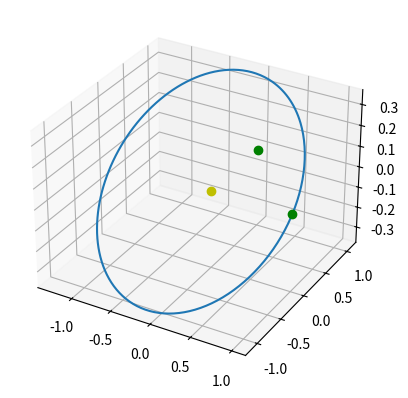

Here is the Python script that generated this plot:
"""
Primenom OKM odrediti heliocentricnu putanju kosmicke letelice koja se sa Zemlje lansirana brzi-
nom 10km/s (u odnosu na Zemlju) normalno na pravac Zemljine heliocentricne brzine sa dijame-
tralno suprotne tacke od Sunca. Pp da se Zemlja krece po kruznoj putanji oko Sunca.

a) Uzeti u obzir samo gravitaciju Sunca

"""

import numpy as np
import time as time
import matplotlib.pyplot as plt

Ms=1.989e30
Rz=6.378e6
aj=1.5e11 #astronomska jedinica
gamma=6.67e-11
v0=1e4
dt=100000 #manji od br godine
vorb=2*np.pi*aj/(365.25*24*60*60)
#pocetni uslovi (heliocentricni sistem)
x=[aj+Rz]
y=[0]
z=[0]

vx=0
vy=vorb #brzina letelice
vz=v0

phi=list(np.arctan2(y,x))

while len(phi)==1 or (len(phi)>1 and phi[-1]>phi[-2]):
    ax=-gamma*Ms/(x[-1]**2+y[-1]**2+z[-1]**2)**(3/2)*x[-1]
    ay=-gamma*Ms/(x[-1]**2+y[-1]**2+z[-1]**2)**(3/2)*y[-1]
    az=-gamma*Ms/(x[-1]**2+y[-1]**2+z[-1]**2)**(3/2)*z[-1]
    vx+=ax*dt
    vy+=ay*dt
    vz+=az*dt
    x.append(x[-1]+vx*dt) #crtamo putanju, dodajemo clanove za iscrtavanje
    y.append(y[-1]+vy*dt)
    z.append(z[-1]+vz*dt)
    phi.append(np.mod(np.arctan2(y[-1],x[-1]),2*np.pi)) #definisanje citave putanje(nacrtace nam se polovina jer nece obracunati negativni deo)
x1=np.array(x)
y1=np.array(y)
z1=np.array(z)
#3D PLOT
fig = plt.figure()
ax = fig.add_subplot(1,1,1,projection='3d')
#ax.set_xlim3d(-10,10)
#ax.set_ylim3d(-10,10)
plt.plot(x1/aj,y1/aj,z1/aj)
plt.plot(0,0,0,'oy') #sunce
plt.plot(1,0,0,'og') #zemlja
plt.plot(0,1,0,'og')
plt.show()